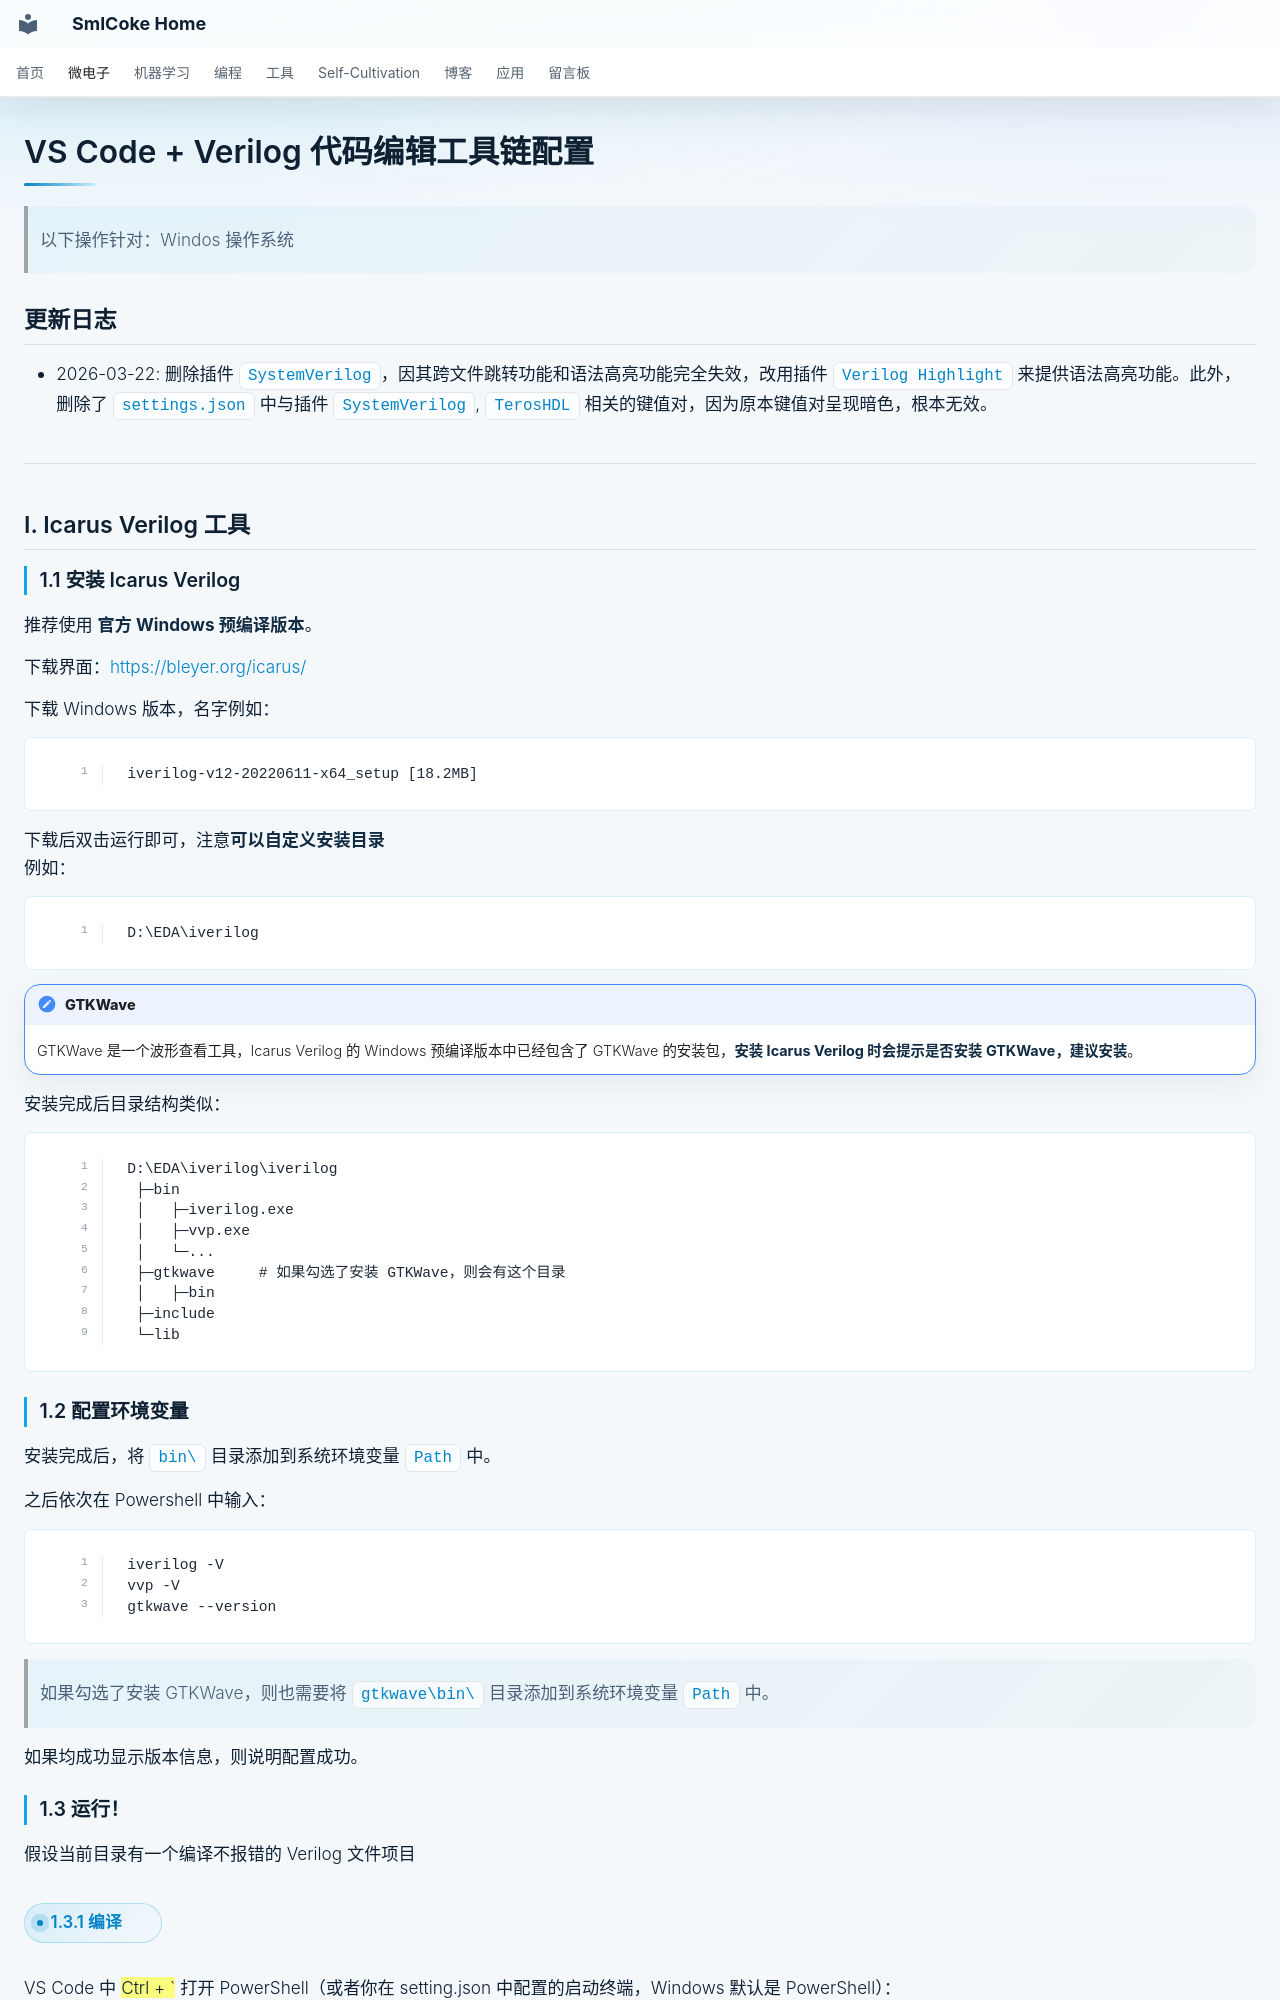

repository: SmlCoke/smlcoke-web · page: microelectronics/eda/vscode/index.html · generator: mkdocs

# VS Code + Verilog 代码编辑工具链配置

> 以下操作针对：Windos 操作系统

## 更新日志

- 2026-03-22: 删除插件 `SystemVerilog`，因其跨文件跳转功能和语法高亮功能完全失效，改用插件 `Verilog Highlight` 来提供语法高亮功能。此外，删除了 `settings.json` 中与插件 `SystemVerilog`, `TerosHDL` 相关的键值对，因为原本键值对呈现暗色，根本无效。

---

## I. Icarus Verilog 工具

### 1.1 安装 Icarus Verilog
推荐使用 **官方 Windows 预编译版本**。

下载界面：[https://bleyer.org/icarus/](https://bleyer.org/icarus/)

下载 Windows 版本，名字例如：

```
iverilog-v12-20220611-x64_setup [18.2MB]
```

下载后双击运行即可，注意**可以自定义安装目录**
例如：

```
D:\EDA\iverilog
```

!!! note "GTKWave"
    GTKWave 是一个波形查看工具，Icarus Verilog 的 Windows 预编译版本中已经包含了 GTKWave 的安装包，**安装 Icarus Verilog 时会提示是否安装 GTKWave，建议安装**。



安装完成后目录结构类似：

```
D:\EDA\iverilog\iverilog
 ├─bin
 │   ├─iverilog.exe
 │   ├─vvp.exe
 │   └─...
 ├─gtkwave     # 如果勾选了安装 GTKWave，则会有这个目录
 │   ├─bin
 ├─include
 └─lib
```

### 1.2 配置环境变量

安装完成后，将 `bin\` 目录添加到系统环境变量 `Path` 中。

之后依次在 Powershell 中输入：

```bash
iverilog -V
vvp -V
gtkwave --version
```

> 如果勾选了安装 GTKWave，则也需要将 `gtkwave\bin\` 目录添加到系统环境变量 `Path` 中。

如果均成功显示版本信息，则说明配置成功。

### 1.3 运行！

假设当前目录有一个编译不报错的 Verilog 文件项目

#### 1.3.1 编译

VS Code 中 ==Ctrl + `== 打开 PowerShell（或者你在 setting.json 中配置的启动终端，Windows 默认是 PowerShell）：

```bash
iverilog -g2005-sv -o simv *.v
```

其中 `-g2005-sv` 是告诉编译器使用 SystemVerilog 2005 标准，`-o simv` 是指定输出的可执行文件名为 `simv`，`*.v` 是编译当前目录下的所有 `.v` 文件。
